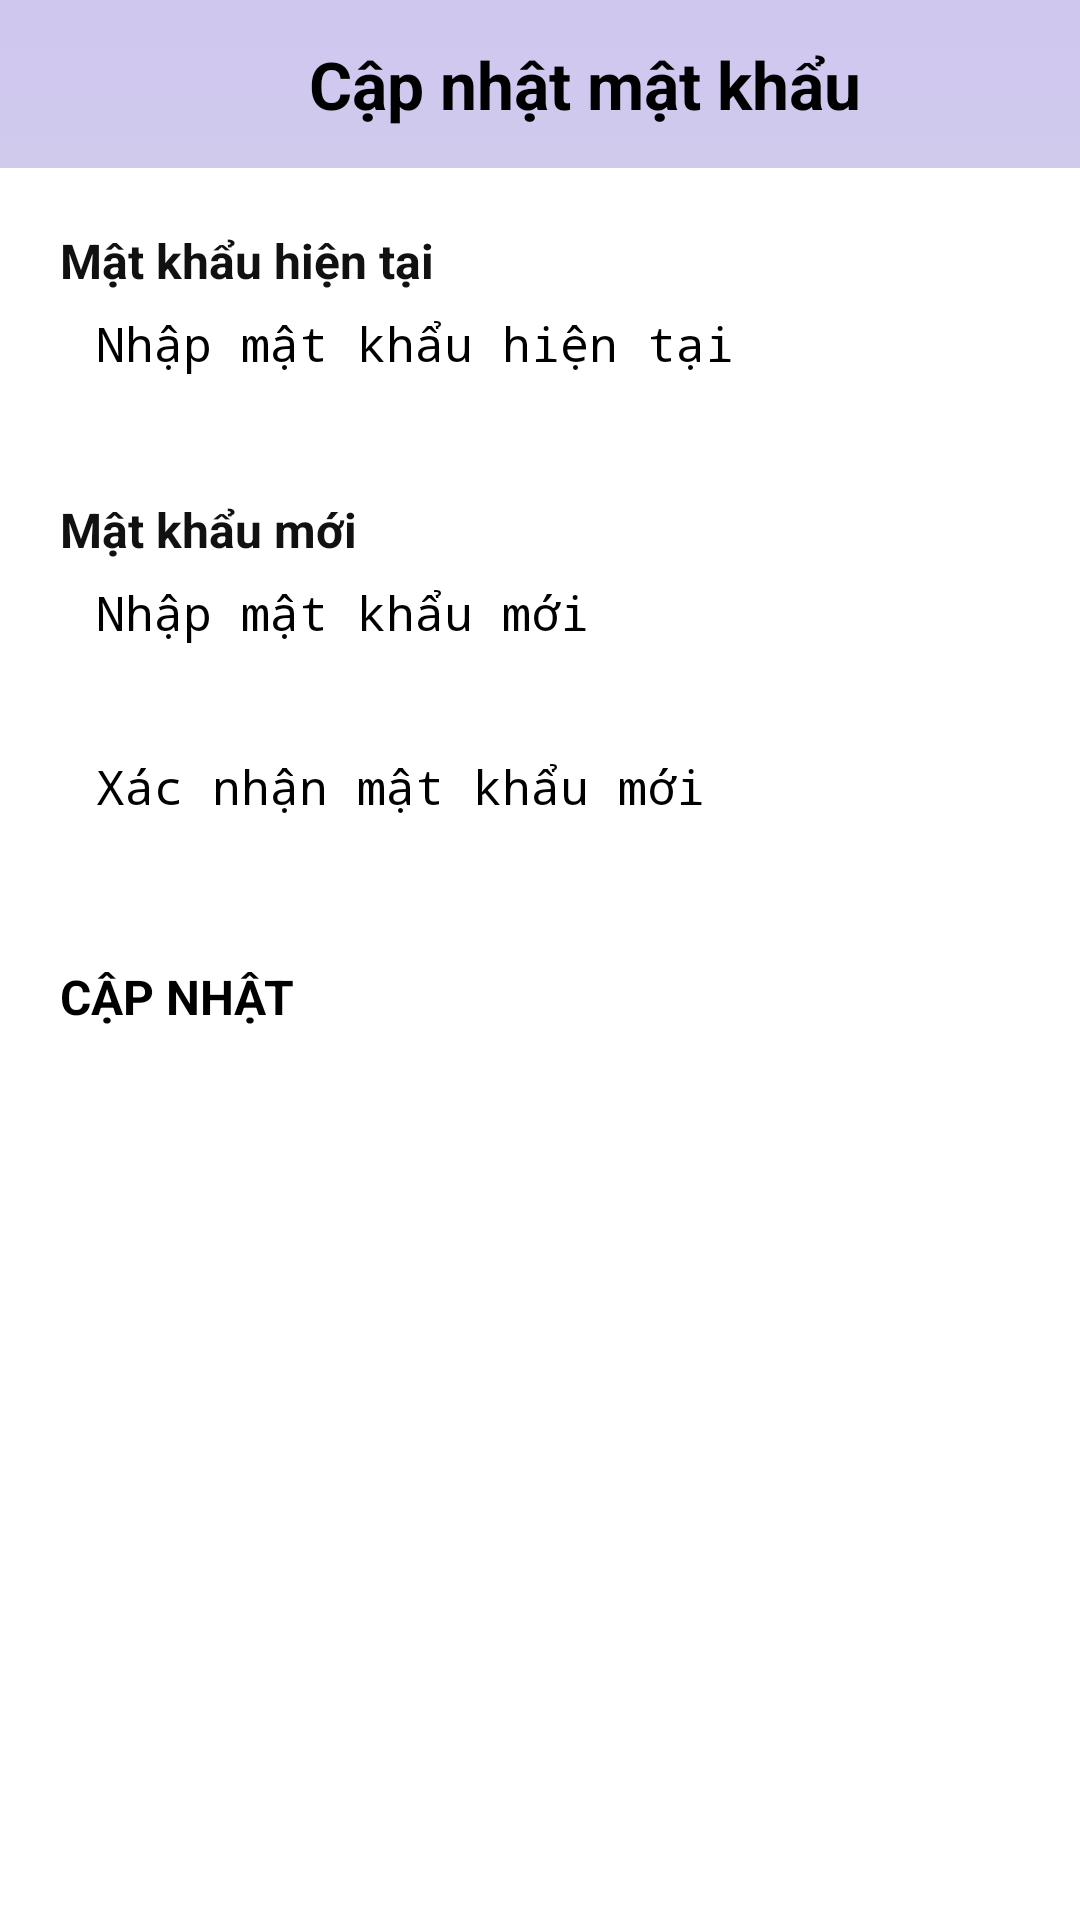

Here is an Android app screen rendered from its layout file. Give the layout XML and the strings, colors and styles it references.
<!-- AndroidManifest.xml: application theme Theme.ChatRealtime -->
<!-- res/layout/activity_change_password.xml -->
<?xml version="1.0" encoding="utf-8"?>
<LinearLayout xmlns:android="http://schemas.android.com/apk/res/android"
    android:id="@+id/main"
    android:layout_width="match_parent"
    android:layout_height="match_parent"
    android:orientation="vertical"
    android:background="@drawable/bg_profile">

    
    <LinearLayout
        android:layout_width="match_parent"
        android:layout_height="56dp"
        android:orientation="horizontal"
        android:gravity="center_vertical"
        android:paddingStart="12dp"
        android:paddingEnd="12dp">

        <ImageView
            android:id="@+id/btn_exitChangePassword"
            android:layout_width="30dp"
            android:layout_height="30dp"
            android:src="@drawable/ic_arrow_back"/>

        <TextView
            android:layout_width="match_parent"
            android:layout_height="wrap_content"
            android:text="Cập nhật mật khẩu"
            android:textSize="22sp"
            android:textStyle="bold"
            android:gravity="center"/>
    </LinearLayout>


    
    <LinearLayout
        android:layout_width="match_parent"
        android:layout_height="match_parent"
        android:background="#FFFFFF"
        android:orientation="vertical"
        android:padding="20dp">

        <TextView
            android:layout_width="wrap_content"
            android:layout_height="wrap_content"
            android:text="Mật khẩu hiện tại"
            android:textSize="16sp"
            android:textStyle="bold"
            android:textColor="#111111"/>

        <EditText
            android:id="@+id/et_current_password"
            android:layout_width="match_parent"
            android:layout_height="48dp"
            android:layout_marginTop="6dp"
            android:hint="Nhập mật khẩu hiện tại"
            android:textSize="16sp"
            android:inputType="textPassword"
            android:paddingStart="12dp"
            android:background="@drawable/bg_search"
            android:maxLength="50"
            android:maxLines="1"/>


        <TextView
            android:layout_width="wrap_content"
            android:layout_height="wrap_content"
            android:text="Mật khẩu mới"
            android:textSize="16sp"
            android:textStyle="bold"
            android:textColor="#111111"
            android:layout_marginTop="14dp"/>

        <EditText
            android:id="@+id/et_new_password"
            android:layout_width="match_parent"
            android:layout_height="48dp"
            android:layout_marginTop="6dp"
            android:hint="Nhập mật khẩu mới"
            android:textSize="16sp"
            android:inputType="textPassword"
            android:paddingStart="12dp"
            android:background="@drawable/bg_search"
            android:maxLength="50"
            android:maxLines="1"/>


        <EditText
            android:id="@+id/et_confirm_password"
            android:layout_width="match_parent"
            android:layout_height="48dp"
            android:layout_marginTop="10dp"
            android:hint="Xác nhận mật khẩu mới"
            android:textSize="16sp"
            android:inputType="textPassword"
            android:paddingStart="12dp"
            android:background="@drawable/bg_search"
            android:maxLength="50"
            android:maxLines="1"/>


        <Button
            android:id="@+id/btn_update_password"
            android:layout_width="match_parent"
            android:layout_height="48dp"
            android:text="CẬP NHẬT"
            android:textSize="16sp"
            android:textStyle="bold"
            android:layout_marginTop="22dp"
            android:backgroundTint="#2196F3"/>


        <ProgressBar
            android:id="@+id/progressBarChangePassword"
            android:layout_width="wrap_content"
            android:layout_height="wrap_content"
            android:visibility="gone"
            android:layout_marginTop="15dp"
            android:layout_gravity="center"/>

    </LinearLayout>

</LinearLayout>
<!-- resources referenced by this layout -->
<resources>
  <!-- drawable bg_profile: png bitmap (drawable, 6034 bytes) -->
</resources>
